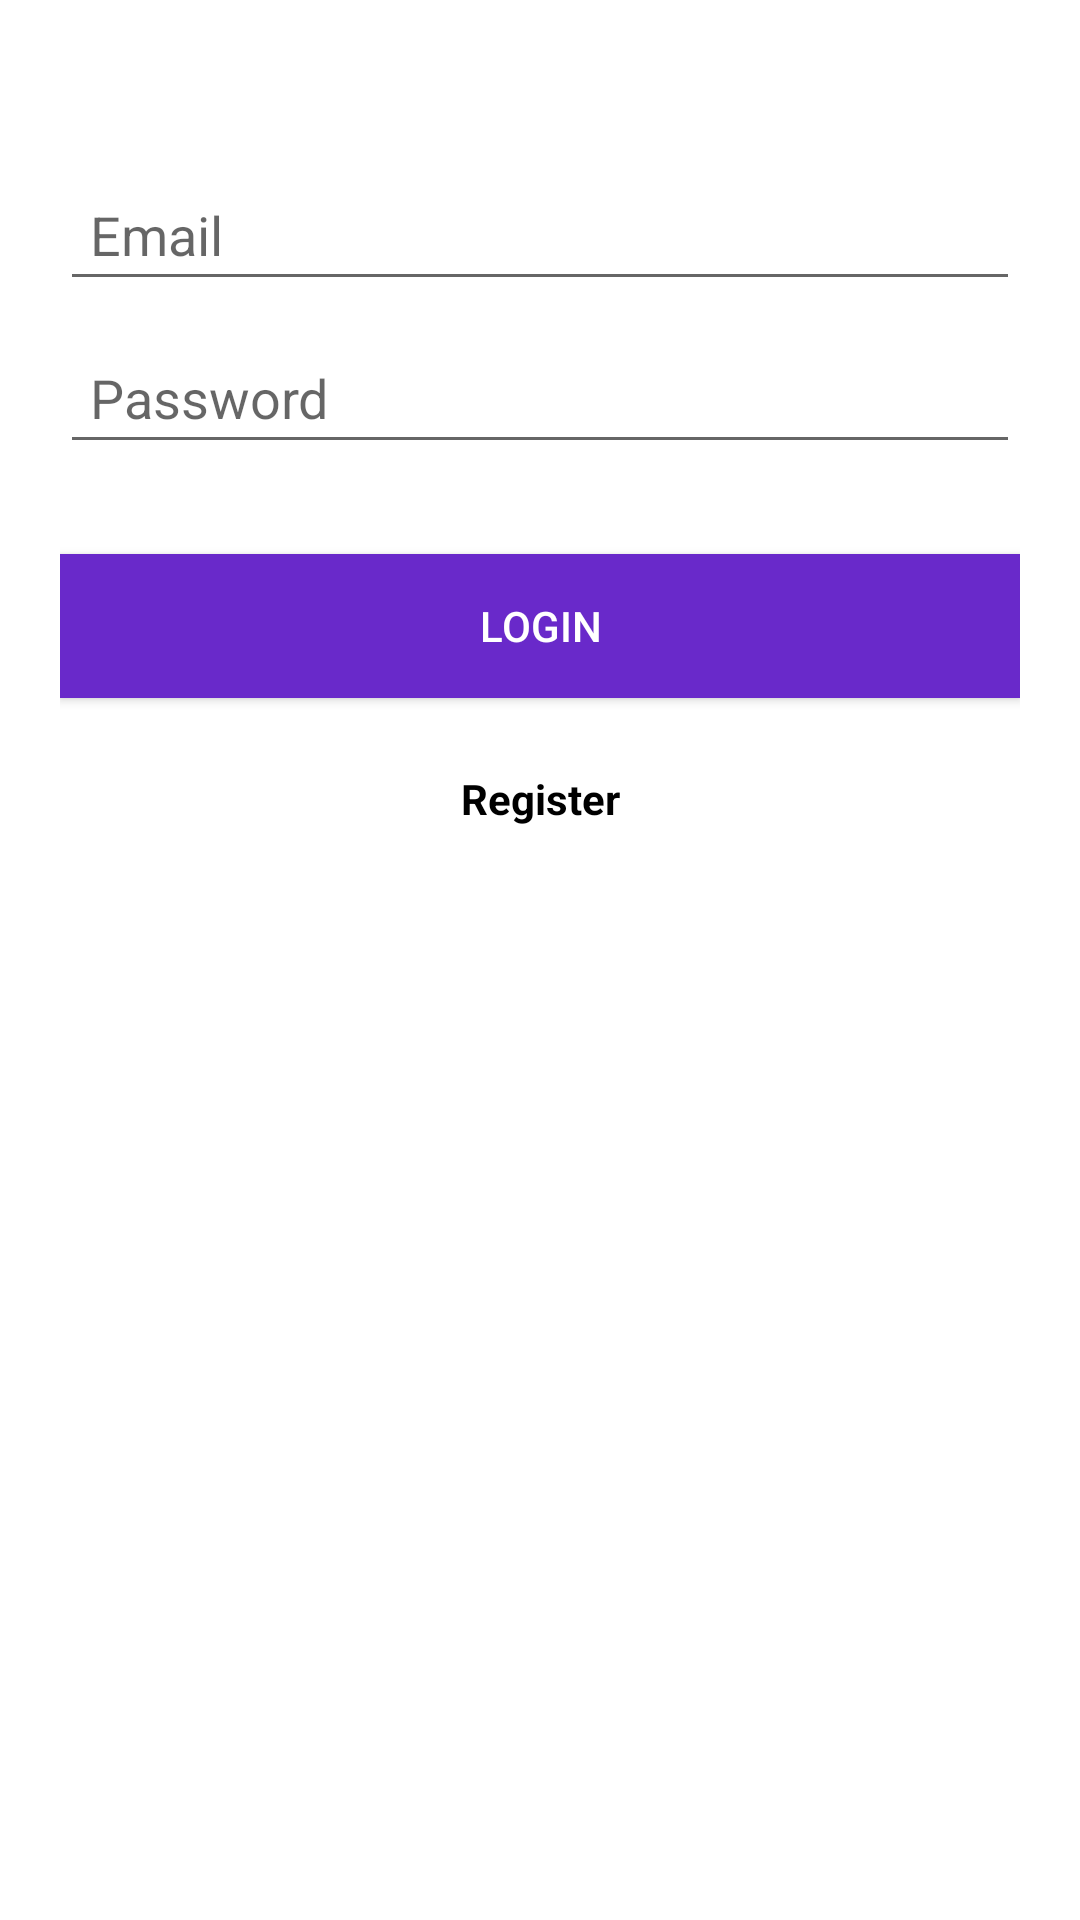

The Android layout XML behind this screen, and the referenced resources:
<!-- AndroidManifest.xml: application theme Theme.Chatapp -->
<!-- res/layout/activity_login.xml -->
<?xml version="1.0" encoding="utf-8"?>
<LinearLayout xmlns:android="http://schemas.android.com/apk/res/android"
    android:layout_width="match_parent"
    android:layout_height="match_parent"
    android:background="@color/white"
    android:orientation="vertical">

    <LinearLayout
        android:layout_width="fill_parent"
        android:layout_height="wrap_content"
        android:layout_gravity="center"
        android:orientation="vertical"
        android:paddingLeft="20dp"
        android:paddingTop="56dp"
        android:paddingRight="20dp">

        <EditText
            android:id="@+id/emailEdt"
            android:layout_width="fill_parent"
            android:layout_height="wrap_content"
            android:layout_marginBottom="10dp"
            android:hint="@string/email_edt"
            android:inputType="textEmailAddress"
            android:padding="10dp" />

        <EditText
            android:id="@+id/passwordEdt"
            android:layout_width="fill_parent"
            android:layout_height="wrap_content"
            android:layout_marginBottom="10dp"
            android:hint="@string/password_edt"
            android:inputType="textPassword"
            android:padding="10dp" />
        

        <Button
            android:id="@+id/loginBtn"
            android:layout_width="fill_parent"
            android:layout_height="wrap_content"
            android:layout_marginTop="20dip"
            android:background="@color/main"
            android:text="@string/login_btn"
            android:textColor="@color/white" />

        <TextView
            android:id="@+id/registerTxt"
            android:layout_width="match_parent"
            android:layout_height="wrap_content"
            android:gravity="center"
            android:paddingTop="24dp"
            android:paddingBottom="24dp"
            android:text="@string/register_txt"
            android:textColor="@color/black"
            android:textStyle="bold" />

    </LinearLayout>

</LinearLayout>
<!-- resources referenced by this layout -->
<resources>
  <color name="black">#FF000000</color>
  <color name="main">#6929ca</color>
  <color name="white">#FFFFFFFF</color>
  <string name="email_edt">Email</string>
  <string name="login_btn">Login</string>
  <string name="password_edt">Password</string>
  <string name="register_txt">Register</string>
  <style name="Theme.Chatapp" parent="Theme.MaterialComponents.DayNight.DarkActionBar">
          
          <item name="colorPrimary">@color/main</item>
          <item name="colorPrimaryVariant">@color/purple_700</item>
          <item name="colorOnPrimary">@color/white</item>
          
          <item name="colorSecondary">@color/main</item>
          <item name="colorSecondaryVariant">@color/teal_700</item>
          <item name="colorOnSecondary">@color/black</item>
          
          <item name="android:statusBarColor" tools:targetApi="l">?attr/colorPrimary</item>
          
      </style>
  <color name="purple_700">#FF3700B3</color>
  <color name="teal_700">#FF018786</color>
</resources>
